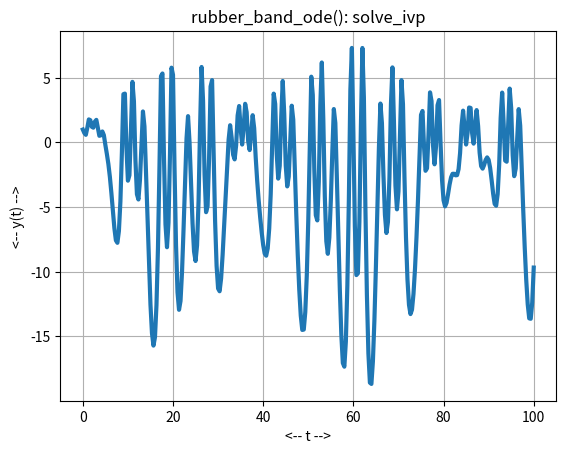

Here is the Python script that generated this plot:
#! /usr/bin/env python3
#
def rubber_band_deriv ( t, y ):

#*****************************************************************************80
#
## rubber_band_deriv() evaluates the right hand side of rubber_band_ode().
#
#  Discussion:
#
#    The original equation has the form:
#
#      y'' + 0.01 y' + a y(+) - b y(-) = 10 + lam sin ( mu t )
#
#    where y(+)=max(y,0) and y(-)=max(-y,0).
#
#  Licensing:
#
#    This code is distributed under the MIT license. 
#
#  Modified:
#
#    26 April 2020
#
#  Author:
#
#    Original Python version by John D Cook.
#    This version by John Burkardt
#
#  Reference:
#
#    Lisa Humphreys, Ray Shammas,
#    Finding Unpredictable Behavior in a Simple Ordinary Differential Equation. 
#    The College Mathematics Journal, 
#    Volume 31, Number 5, November 2000, pages 338-346.
#
#    John D Cook,
#    A spring, a rubber band, and chaos
#    https://www.johndcook.com/blog/
#    26 April 2020.
#
#  Input
#
#    real T: the current time.
#
#    real Y(2): the current values of Y and Y'.
#
#  Output:
#
#    real DYDT(2): the current values of Y' and Y''.
#
  import numpy as np

  a, b, lam, mu, t0, y0, tstop = rubber_band_parameters ( )

  u = y[0]
  v = y[1]

  up = y[1]
  vp = 10.0 + lam * np.sin ( mu * t ) - 0.01 * v - a * max ( u, 0.0 ) \
    + b * max ( -u, 0.0 )
  
  dydt = np.array ( [ up, vp ] )

  return dydt

def rubber_band_ode_test ( ):

#*****************************************************************************80
#
## rubber_band_ode_test() solves rubber_band_ode().
#
#  Licensing:
#
#    This code is distributed under the MIT license. 
#
#  Modified:
#
#    26 April 2020
#
#  Author:
#
#    Original Python version by John D Cook.
#    This version by John Burkardt
#
  import numpy as np
  import platform

  print ( '' )
  print ( 'rubber_band_ode_test():' )
  print ( '  python version: ' + platform.python_version ( ) )
  print ( '  numpy version:  ' + np.version.version )
  print ( '  Solve rubber_band_ode().' )

  a, b, lam, mu, t0, y0, tstop = rubber_band_parameters ( )

  print ( '' )
  print ( '  parameters:' )
  print ( '    a =     ', a )
  print ( '    b =     ', b )
  print ( '    lam =   ', lam )
  print ( '    mu =    ', mu )
  print ( '    t0 =    ', t0 )
  print ( '    y0 =    ', y0 )
  print ( '    tstop = ', tstop )

  rubber_band_solve_ivp ( )
#
#  Terminate.
#
  print ( '' )
  print ( 'rubber_band_ode_test():' )
  print ( '  Normal end of execution.' )
  return

def rubber_band_solve_ivp ( ):

#*****************************************************************************80
#
## rubber_band_solve_ivp() solves rubber_band_ode() using solve_ivp().
#
#  Licensing:
#
#    This code is distributed under the MIT license. 
#
#  Modified:
#
#    29 January 2022
#
#  Author:
#
#    John Burkardt
#
  import matplotlib.pyplot as plt
  import numpy as np
  from scipy.integrate import solve_ivp

  a, b, lam, mu, t0, y0, tstop = rubber_band_parameters ( )

  tspan = np.array ( [ t0, tstop ] )
  t = np.linspace ( t0, tstop, 301 )
  
  sol = solve_ivp ( rubber_band_deriv, tspan, y0, t_eval = t )
#
#  Plot the result.
#
  plt.plot ( sol.t, sol.y[0], linewidth = 3 )
  plt.grid ( True )
  plt.xlabel ( "<-- t -->" )
  plt.ylabel ( "<-- y(t) -->" )
  plt.title ( 'rubber_band_ode(): solve_ivp' )
  filename = 'rubber_band_ode.png'
  plt.savefig ( filename )
  print ( '  Graphics saved as "%s"' % ( filename ) )
  plt.show ( block = False )
  plt.close ( )

  return

def rubber_band_parameters ( a_user = None, b_user = None, \
  lam_user = None, mu_user = None, t0_user = None, y0_user = None, \
  tstop_user = None ):

#*****************************************************************************80
#
## rubber_band_parameters() returns parameters for rubber_band_ode().
#
#  Discussion:
#
#    If input values are specified, this resets the default parameters.
#    Otherwise, the output will be the current defaults.
#
#  Licensing:
#
#    This code is distributed under the MIT license.
#
#  Modified:
#
#    02 February 2022
#
#  Author:
#
#    John Burkardt
#
#  Input:
#
#    real A_USER, B_USER: the coefficients of y+ and y-.
#
#    real LAM_USER: the coefficient of the sinusoidal forcing term.
#
#    real MU_USER: the coefficient of time in the sinusoidal forcing term.
#
#    real T0_USER: the initial time.
#
#    real Y0_USER: the initial condition.
#
#    real TSTOP_USER: the final time.
#
#  Output:
#
#    real A, B: the coefficients of y+ and y-.
#
#    real LAM: the coefficient of the sinusoidal forcing term.
#
#    real MU: the coefficient of time in the sinusoidal forcing term.
#
#    real T0: the initial time.
#
#    real Y0: the initial condition.
#
#    real TSTOP: the final time.
#
  import numpy as np
#
#  Initialize defaults.
#
  if not hasattr ( rubber_band_parameters, "a_default" ):
    rubber_band_parameters.a_default = 17.0

  if not hasattr ( rubber_band_parameters, "b_default" ):
    rubber_band_parameters.b_default = 1.0

  if not hasattr ( rubber_band_parameters, "lam_default" ):
    rubber_band_parameters.lam_default = 15.4

  if not hasattr ( rubber_band_parameters, "mu_default" ):
    rubber_band_parameters.mu_default = 0.75

  if not hasattr ( rubber_band_parameters, "t0_default" ):
    rubber_band_parameters.t0_default = 0.0

  if not hasattr ( rubber_band_parameters, "y0_default" ):
    rubber_band_parameters.y0_default = np.array ( [ 1.0, 0.0 ] )

  if not hasattr ( rubber_band_parameters, "tstop_default" ):
    rubber_band_parameters.tstop_default = 100.0
#
#  Update defaults if input was supplied.
#
  if ( a_user is not None ):
    rubber_band_parameters.a_default = a_user

  if ( b_user is not None ):
    rubber_band_parameters.b_default = b_user

  if ( lam_user is not None ):
    rubber_band_parameters.lam_default = lam_user

  if ( mu_user is not None ):
    rubber_band_parameters.mu_default = mu_user

  if ( t0_user is not None ):
    rubber_band_parameters.t0_default = t0_user

  if ( y0_user is not None ):
    rubber_band_parameters.y0_default = y0_user

  if ( tstop_user is not None ):
    rubber_band_parameters.tstop_default = tstop_user
#
#  Return values.
#
  a = rubber_band_parameters.a_default
  b = rubber_band_parameters.b_default
  lam = rubber_band_parameters.lam_default
  mu = rubber_band_parameters.mu_default
  t0 = rubber_band_parameters.t0_default
  y0 = rubber_band_parameters.y0_default
  tstop = rubber_band_parameters.tstop_default
  
  return a, b, lam, mu, t0, y0, tstop

def timestamp ( ):

#*****************************************************************************80
#
## timestamp() prints the date as a timestamp.
#
#  Licensing:
#
#    This code is distributed under the MIT license. 
#
#  Modified:
#
#    21 August 2019
#
#  Author:
#
#    John Burkardt
#
  import time

  t = time.time ( )
  print ( time.ctime ( t ) )

  return

if ( __name__ == '__main__' ):
  timestamp ( )
  rubber_band_ode_test ( )
  timestamp ( )
